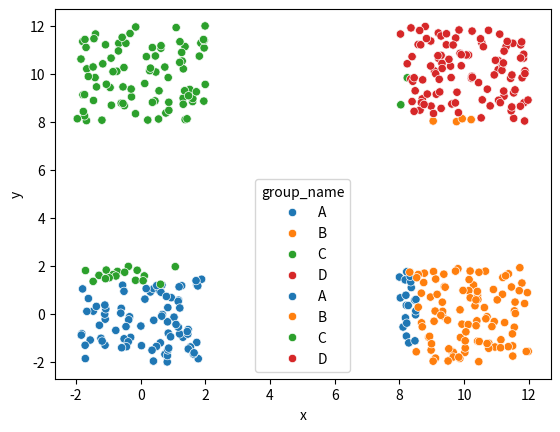

Source code (Python):
from math import floor # BalancedClusters.get_smaller_than_average_cluster_names
import pandas as pd # BalancedClusters.plot_clusters
import seaborn as sns # BalancedClusters.plot_clusters
import matplotlib.pyplot as plt # BalancedClusters.plot_clusters


class ElementMovers:
    move_to_smallest = 'smallest'
    move_to_optimal_smaller = 'optimal'

class StaticMethods:
    '''
    Methods that are used by BalancedClusters, but
    not unique to it.
    '''
    @staticmethod
    def argmin(D):
        '''
        Argmin for a dictionary, D.
        '''
        return min(D, key=D.get)

    @staticmethod
    def dictionary_check_equal(d1, d2):
        '''
        Checks whether two cluster dictionaries share
        the exact same elements.
        '''
        if d1.keys() != d2.keys(): return False
        num_equal = sum([1 if(np.array_equal(d1[k], d2[k])) else 0 for k in d1.keys()])
        return True if num_equal == len(d1.keys()) else False

    @staticmethod
    def distance_metric( a_coords, b_coords):
        '''
        This is flexible, but right now it's Euclidean
        distance. It could alternatively be absolute distance,
        or absolute distance cubed, or whatever.'''
        difference_array = a_coords - b_coords
        return np.linalg.norm(difference_array)

class BalancedClusters:

    def __init__(self, cluster_dict_inp, element_mover):
        '''
        Summary:
            Constructor, setting class variables
        Parameters:
            element_mover: a function that takes in the parameters below and then edits
                           the cluster dictionary taken as input
        '''
        self.cluster_dict = cluster_dict_inp.copy() # copy once, so as to not edit
        if element_mover == ElementMovers.move_to_smallest:
            self.element_mover = self.move_element_to_smallest_cluster
        elif element_mover == ElementMovers.move_to_optimal_smaller:
            self.element_mover = self.move_element_to_optimal_smaller_cluster

    def get_centroid(self, cluster_elements):
        return cluster_elements.mean(axis=0)

    def get_centroids(self): return {k : self.get_centroid(self.cluster_dict[k]) for k in self.cluster_dict.keys()}

    def get_group_num_elements(self, group_name):
        return self.cluster_dict[group_name].shape[0]

    def get_all_group_sizes(self):
        return {group_name : self.get_group_num_elements(group_name) for group_name in self.cluster_dict.keys()}

    def get_group_with_fewest_elements(self):
        '''
        Given a dictionary, mapping from group name
        to a numpy array of group element coordinates,
        return the name (AKA key) of the group that has
        the fewest number of elements. Ties are not handled
        arbitrarily.
        '''
        group_names = list(self.cluster_dict.keys()) # create indexable list
        num_elements_list = [ self.get_group_num_elements(group_name) for group_name in group_names ] # find number of elements for each key
        index_of_min = np.argmin(num_elements_list) # find index of min for the key
        return group_names[index_of_min] # return the key at the index where the min occurred

    def get_smaller_than_average_cluster_names(self):
        '''
        Returns names of clusters that need to increase their
        number of elements in order to balance the clusters
        over all. This means any cluster with fewer elements
        than the floor of the average will be returned.
        '''
        total_num_elements = sum([self.get_group_num_elements(group_name) for group_name in self.cluster_dict.keys()])
        avg_group_size = total_num_elements / len(self.cluster_dict.keys())
        group_sizes = self.get_all_group_sizes()
        smaller_than_avg_cluster_names = []
        for group_name in self.cluster_dict.keys():
            if ( self.get_group_num_elements(group_name) <= floor(avg_group_size) ):
                smaller_than_avg_cluster_names += [group_name]
        return smaller_than_avg_cluster_names

    def plot_clusters(self):
        '''
        The gist of this is to create a
        dataframe with columns being
        the x, y, and group name, and
        then plotting this in seaborn
        with the hue being the group name.
        '''
        def get_total_num_elements():
            '''
            Just finds how many elements there
            are total in the cluster_dict (not
            how many numbers, but how many
            elements; an element may have
            multiple dimensions)'''
            total = 0
            for group_name in self.cluster_dict.keys():
                total += self.get_group_num_elements(group_name)
            return total
        
        num_elements = get_total_num_elements()
        all_elements = [ [0 for j in range(3)] for i in range(num_elements) ]
        row_counter = 0
        for group_name in self.cluster_dict.keys():
            cluster = self.cluster_dict[group_name]
            for element in cluster:
                all_elements[row_counter] = [group_name] + element.tolist()
                row_counter += 1
        all_elements_df = pd.DataFrame(all_elements, columns=['group_name', 'x', 'y'])
        sns.scatterplot(x='x', y='y', hue='group_name', data=all_elements_df)
        plt.show()

    
    # ## Important Methods

    def get_distances_from_small_group_centroid(self, small_group_name):
        '''
        Goes and looks at all specified groups in a given
        cluster dictionary. It reports the distance from
        each individual point to the reference element.
        
        small_group_name: name of the group that should be treated as the
                          small group. The small group will have distances
                          of larger groups calculated against it.
        return: 
            dictionary {
                distance : dictionary{
                'group_name': <string group name>, 
                'element': <np.array element values>
                } 
            }
            
        '''
        
        other_group_names = set(self.cluster_dict.keys())
        other_group_names.remove(small_group_name)
        
        centroids = self.get_centroids()
        small_group_centroid = centroids[small_group_name]
        
        small_group_num_elements = self.get_group_num_elements(small_group_name)
        
        distances_from_small_group_centroid = {} 
        for group_name in other_group_names:
            group_num_elements = self.get_group_num_elements(group_name)
            # The rule is that we can only take elements from a cluster that currently
            # has at least 2 more elements than the cluster with the least number of elements
            if (group_num_elements - small_group_num_elements) >= 2:
                group_elements = self.cluster_dict[group_name]
                # This could be sped up with list comprehension, but not implementing at this stage
                # so as to preserve clarity
                for element in group_elements:
                    distance_to_small_group_centroid = StaticMethods.distance_metric(
                        small_group_centroid, element)
                    distances_from_small_group_centroid[distance_to_small_group_centroid] = {
                        'group_name':group_name, 'element':element
                    }
        return distances_from_small_group_centroid

    def move_element(self, small_group_name, large_group_name, moving_element, verbose):
        # cluster_dict = cluster_dict_inp.copy()
        
        # Get the index of the row that should be taken out of the old cluster
        index_of_deletion = np.argwhere(self.cluster_dict[large_group_name]==moving_element)[0, 0]
        # Move row out of old cluster
        self.cluster_dict[large_group_name] = np.delete(self.cluster_dict[large_group_name], index_of_deletion, axis=0)
        # Move row to new, small cluster
        self.cluster_dict[small_group_name] = np.append( self.cluster_dict[small_group_name], [moving_element], axis=0 )

        if verbose.lower() in ('text', 'all'): print(f'Moving {moving_element} from cluster '
                                                         + f'{large_group_name}'
                                                          + f' to cluster {small_group_name}')

    def move_element_to_smallest_cluster(self, verbose):
        '''
        Description:
            This method takes in clusters and then moves an element from a list with more
            elements to the list with the fewest elements. Iterating on this stepper 
            guarantees making balanced clusters (i.e. it's impossible to get stuck in an
            infinite loop of moving elements in circles).
        
        Parameters:
            cluster_dict_inp: a dictionary that maps from cluster names to numpy arrays;
                                the dimension of the array is the dimension of a sample
            verbose: string, specifying the mode of verbosity; if it is 'all', then
                     both text and plots will be displayed; if 'plot', then only plots
                     will be displayed, not text; if 'text', then only text will be 
                     displayed, not plots.
        Return:
            Returns a cluster dictionary with one of the elements moved from a larger group to the smallest
            group.
        '''
        
        if verbose.lower() in ('text', 'all'): print(f'Group sizes: {self.get_all_group_sizes()}')
        small_group_name = self.get_group_with_fewest_elements()

        # See how far the small group is from elements in larger groups
        distances_from_small_group_centroid = self.get_distances_from_small_group_centroid(small_group_name)
        
        if distances_from_small_group_centroid:
            # If the method returned an empty dictionary of possible distances,
            # this implies that there are no further changes to make, and thus the
            # function is finished running.

            # Now find the smallest centroid and move it from its current cluster to the smallest cluster
            distances_from_small_group_centroid_list = distances_from_small_group_centroid.keys()
            shortest_dist_from_small_centroid = min(distances_from_small_group_centroid_list)
            moving_element_information = distances_from_small_group_centroid[shortest_dist_from_small_centroid]

            moving_element_previous_group_name = moving_element_information['group_name']
            moving_element = moving_element_information['element']

            self.move_element(small_group_name, moving_element_previous_group_name,
                                       moving_element, verbose)
            
    def get_smallest_dist_move(self, distance_dict):
        '''
        input: dictionary{ key = <small group name>, 
                          value = <dictionary {key = <distance>,
                                               value = dictionary { key = 'group_name' : value = <group name>
                                                                    key = 'element' : value = <numpy array of element value>                                                           
                                                                  }
                                               }
                         }
        returns: tuple of (<small group name>, <large group name>, <element>)
        '''
        # Getting the smallest possible move
        small_group_names = distance_dict.keys()
        
        small_group_name_to_smallest_distance = {}
        for small_group_name in small_group_names:
            if distance_dict[small_group_name]:
                small_group_name_to_smallest_distance[small_group_name] = min(
                    distance_dict[small_group_name].keys())
        
        if small_group_name_to_smallest_distance.keys():                                                                  
            # Getting name of small group that will receive element (optimal group to receive element)
            smallest_move_small_group_name = StaticMethods.argmin(small_group_name_to_smallest_distance)

            # Getting information of the group that the element is getting moved from
            smallest_move_dist = small_group_name_to_smallest_distance[smallest_move_small_group_name]
            element_to_move_info = distance_dict[smallest_move_small_group_name][smallest_move_dist]
            element_previous_group_name = element_to_move_info['group_name']
            element = element_to_move_info['element']
            return (smallest_move_small_group_name, element_previous_group_name, element)
        else:
            return (None, None, None)

    def move_element_to_optimal_smaller_cluster(self, verbose):
        '''
        Description:
            Moves an element from to one of the clusters with fewer elements than average, by
            taking an element from one of the clusters with at least two more elements. Very
            similar to move_element_to_smallest(), but instead this method does not have
            to move an element to the smallest cluster; it just needs to move an element to
            a cluster that has fewer elements than average. This is the minimal constraint
            for making monotonic progress toward balanced classes (that I've found, at least).
        Parameters:
            cluster_dict_inp:  a dictionary that maps from cluster names to numpy arrays;
                                the dimension of the arrays is the dimension of a sample
            verbose: string specifying the mode of verbosity; if it is 'all', then
                     both text and plots will be displayed; if 'plot', then only plots
                     will be displayed, not text; if 'text', then only text will be 
                     displayed, not plots.
        Return:
            Returns a new cluster dictionary.
        '''
        
        if verbose.lower() in ('text', 'all'): print(f'Group sizes: {get_all_group_sizes()}')
        
        # Get names of clusters that could receive more elements
        small_group_names = self.get_smaller_than_average_cluster_names()
        if verbose.lower() in ('all', 'text'): print(f'small_group_names: {small_group_names}')
        small_group_name_to_moving_distance_dictionary = {group_name : 
                                                          self.get_distances_from_small_group_centroid(group_name)
                                                          for group_name in small_group_names}
        # Get the information of the move that has the smallest distance metric
        small_group_name, large_group_name, moving_element = self.get_smallest_dist_move(
            small_group_name_to_moving_distance_dictionary)

        if ((small_group_name != None) and (large_group_name != None) and (moving_element.size != 0)):
            self.move_element(small_group_name, large_group_name, moving_element, verbose)
        
    def balance_clusters(self, max_iterations=100, verbose='text'):
        '''
        Description:
            This method takes in clusters and then balances all of the clusters so
            that they have the same number of elements (or are within one of each other).
        
        Parameters:
            max_iterations: the maximum number of iterations before the algorithm stops;
                            this is a fail-safe from indefinite looping (although this
                            should not be an issue if the code is correct)
            verbose: string, specifying the mode of verbosity; if it is 'all', then
                     both text and plots will be displayed; if 'plot', then only plots
                     will be displayed, not text; if 'text', then only text will be 
                     displayed, not plots.
        Return:
            a dictionary of the exact same form as cluster_dict_inp, except with balanced
            clusters
        '''
        # cluster_dict = cluster_dict_inp.copy() # copy, so as not to edit original

        counter = 0 
        while counter < max_iterations:
            cluster_dict_old = self.cluster_dict.copy()
            self.element_mover(verbose) # element_mover should not return, but instead edit
            if StaticMethods.dictionary_check_equal(cluster_dict_old, self.cluster_dict): 
                if verbose.lower() in ('text', 'all'): print('There are no more small groups.')
                return self.cluster_dict # no changes were made to cluster dictionary, so return it
            else:
                # Plotting only works for 2 dimensional data. This checks if the data is 2D
                is2d = len(self.cluster_dict[list(self.cluster_dict.keys())[0]][0]) == 2
                if verbose.lower() in ('plot', 'all') and is2d: plot_clusters(self.cluster_dict)
                counter += 1
        return self.cluster_dict

# Testing BalanceClusters
import numpy as np
def make_cluster(approx_centroid, noise_max, num_elements):
    '''
    Generates a cluster-ish area around the
    approx_centroid coordinates.
    
    Returns an 
    '''
    cluster = []
    for i in range(num_elements):
        noise = np.random.uniform(low=-noise_max, high=noise_max, size=len(approx_centroid))
        coordinates = np.array(approx_centroid) + noise
        cluster += [coordinates]
    return np.array(cluster)

approx_centroids = [[0, 0], [10, 0], [0, 10], [10, 10]]
clusters = {
    'A' : make_cluster([0, 0], 2, 100), # based around (0, 0)
    'B' : make_cluster([10, 0], 2, 120), # based around (10, 0)
    'C' : make_cluster([0, 10], 2, 85), # based around (0, 10)
    'D' : make_cluster([10, 10], 2, 110) # based around (10, 10)
}

from time import time
start = time()
simpleclusters = BalancedClusters(clusters, 'smallest')
balanced_clusters_move_to_smallest = simpleclusters.balance_clusters(max_iterations=1000, verbose='none')
end = time()
print(f"Finished simpler way in {end-start} seconds.")
simpleclusters.plot_clusters()
print(simpleclusters.get_all_group_sizes())


optimalclusters = BalancedClusters(clusters, 'optimal')
start = time()
balanced_clusters_move_to_optimal = optimalclusters.balance_clusters(verbose='none')
end = time()
print(f"Finished more complicated way in {end-start} seconds.")
print(optimalclusters.get_all_group_sizes())
optimalclusters.plot_clusters()